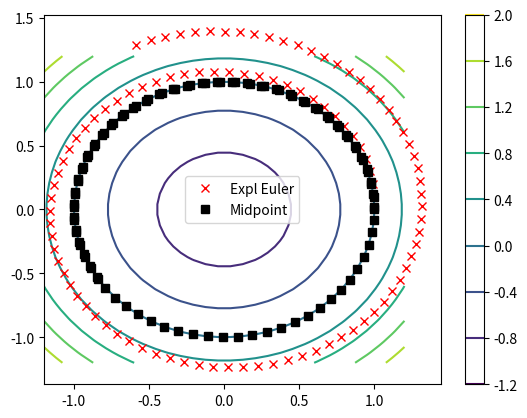
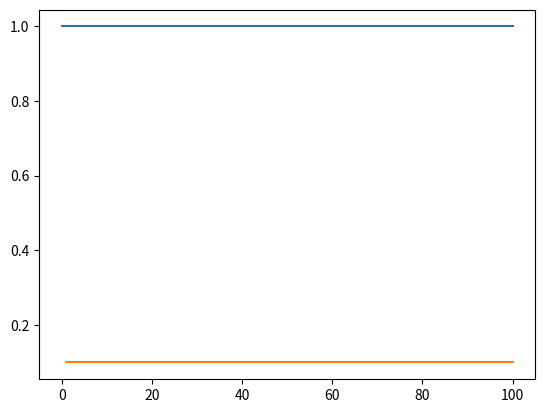

Here is the Python script that generated these plots, in order:
#%%
from numpy import *
from matplotlib.pyplot import *

def f(x, y): return x**2 + y**2 - 1.0
def gradf(x, y): return array((2.0*x, 2.0*y))

x = linspace(-1.2, 1.2, 30)
y = linspace(-1.2, 1.2, 30)

X, Y = np.meshgrid(x, y)
Z = f(X, Y)

figure()
contour(X, Y, Z)
colorbar()

def find_coarse(f, smin, smax, tol, maxit):
    '''
    Coarse root search by bisection
    '''
    z1 = f(smin)
    z2 = f(smax)
    print(z1, z2)
    if z2 < z1: smin, smax = smax, smin  # monotonicity
    for k in range(maxit):
        s = (smin+smax)/2.0
        z = f(s)
        print(f'Iteration {k}: [{smin}, {smax}], s={s}, z={z}')
        if abs(z) < tol: break
        if z > 0.0:
            smax = s
        else:
            smin = s

    return s

find_coarse(lambda s: f(0.2, s), smin=0.5, smax=1.0, tol=1e-3, maxit=100)

#%% Explicit Euler
dt = 0.1
nt = 100

w = empty((nt+1, 2))
w[0, :] = (1.0, 0.0)

for k in range(nt):
    df = gradf(w[k, 0], w[k, 1])
    jac = sqrt(sum(df**2))
    w[k+1, 0] = w[k, 0] - dt*df[1]/jac
    w[k+1, 1] = w[k, 1] + dt*df[0]/jac

plot(w[:, 0], w[:, 1], 'rx')

#%% Implicit midpoint rule
from scipy.optimize import root

def rootfun(w, wprev):
    wmid = (w + wprev)/2.0
    df = gradf(wmid[0], wmid[1])
    jac = sqrt(sum(df**2))
    return np.array((
        w[0] - (wprev[0] - dt*df[1]/jac),
        w[1] - (wprev[1] + dt*df[0]/jac),
        w[2] - (wprev[2] + 1.0*dt/jac)
    ))

w = empty((nt+1, 3))
w[0, :] = (1.0, 0.0, 0.0)
for k in range(nt):
    sol = root(rootfun, x0=w[k, :], args=w[k, :], tol=1e-13)
    w[k+1, :] = sol.x

plot(w[:, 0], w[:, 1], 'ks')
legend(('Expl Euler', 'Midpoint'))

# %%
figure()
t = linspace(0, 100*dt, 101)
plot(w[:, 0]**2 + w[:, 1]**2)
plot((2*pi*w[:, 2]*dt/t)**2)

# %%
jac0 = 2.0
jac0*w[:, 2]/t
#(w[:, 2]/t)/(sqrt(w[:, 0]**2 + (w[:, 1]-0.5)**2))
# %%

# %%
